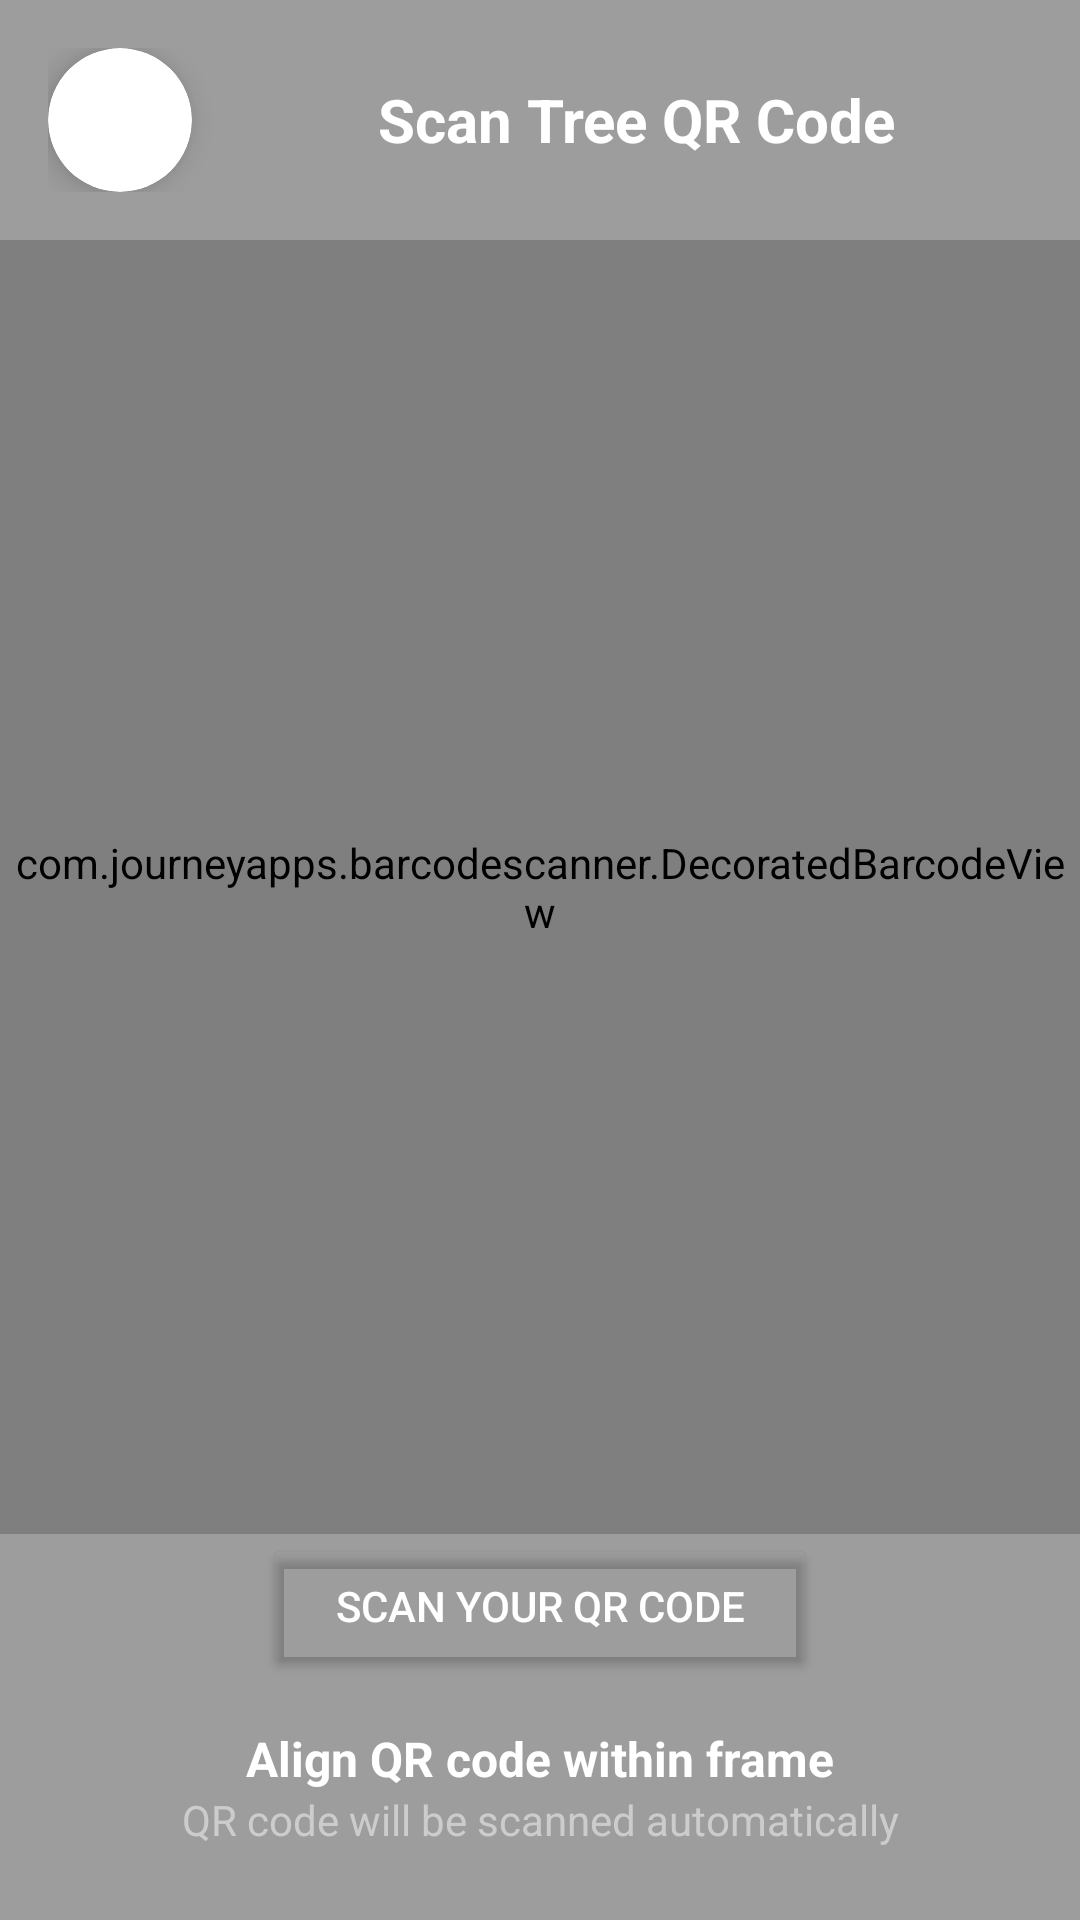

Here is an Android app screen rendered from its layout file. Give the layout XML and the strings, colors and styles it references.
<!-- AndroidManifest.xml: application theme Theme.GreenQRSmartTreeInformationSystem -->
<!-- res/layout/fragment_user_dashboard.xml -->
<?xml version="1.0" encoding="utf-8"?>
<FrameLayout xmlns:android="http://schemas.android.com/apk/res/android"
    xmlns:tools="http://schemas.android.com/tools"
    android:layout_width="match_parent"
    android:layout_height="match_parent"
    xmlns:app="http://schemas.android.com/apk/res-auto"
    tools:context=".ui.UserDashboardFragment">

    <androidx.constraintlayout.widget.ConstraintLayout
        android:layout_width="match_parent"
        android:layout_height="match_parent"
        android:background="#9E9D9D"
        tools:context=".ui.UserDashboardFragment">

        
        <LinearLayout
            android:id="@+id/topBar"
            android:layout_width="0dp"
            android:layout_height="wrap_content"
            android:gravity="center_vertical"
            android:orientation="horizontal"
            android:padding="16dp"
            app:layout_constraintTop_toTopOf="parent"
            app:layout_constraintStart_toStartOf="parent"
            app:layout_constraintEnd_toEndOf="parent">

            <androidx.cardview.widget.CardView
                android:id="@+id/btnBack"
                android:layout_width="48dp"
                android:layout_height="48dp"
                app:cardCornerRadius="24dp"
                app:cardElevation="6dp">

                <ImageView
                    android:layout_width="24dp"
                    android:layout_height="24dp"
                    android:layout_gravity="center"
                    android:src="@drawable/left"
                    app:tint="#333333"/>
            </androidx.cardview.widget.CardView>

            <TextView
                android:layout_width="0dp"
                android:layout_height="wrap_content"
                android:layout_marginStart="16dp"
                android:layout_weight="1"
                android:gravity="center"
                android:text="Scan Tree QR Code"
                android:textColor="@android:color/white"
                android:textSize="20sp"
                android:textStyle="bold"/>
        </LinearLayout>

        
        <com.journeyapps.barcodescanner.DecoratedBarcodeView
            android:id="@+id/barcodeScannerView"
            android:layout_width="0dp"
            android:layout_height="0dp"
            app:layout_constraintTop_toBottomOf="@id/topBar"
            app:layout_constraintBottom_toTopOf="@id/btnScan"
            app:layout_constraintStart_toStartOf="parent"
            app:layout_constraintEnd_toEndOf="parent"/>

        
        <Button
            android:id="@+id/btnScan"
            android:layout_width="wrap_content"
            android:layout_height="wrap_content"
            android:text="Scan your QR code"
            android:textColor="@android:color/white"
            android:paddingHorizontal="24dp"
            android:paddingVertical="10dp"
            android:backgroundTint="@android:color/transparent"
            app:strokeColor="@android:color/white"
            app:strokeWidth="1dp"
            app:cornerRadius="20dp"
            app:layout_constraintBottom_toTopOf="@id/tvHint"
            app:layout_constraintStart_toStartOf="parent"
            app:layout_constraintEnd_toEndOf="parent"
            android:layout_marginBottom="16dp"/>

        
        <TextView
            android:id="@+id/tvHint"
            android:layout_width="wrap_content"
            android:layout_height="wrap_content"
            android:text="Align QR code within frame"
            android:textColor="@android:color/white"
            android:textSize="16sp"
            android:textStyle="bold"
            app:layout_constraintBottom_toTopOf="@id/tvSubHint"
            app:layout_constraintStart_toStartOf="parent"
            app:layout_constraintEnd_toEndOf="parent"/>

        <TextView
            android:id="@+id/tvSubHint"
            android:layout_width="wrap_content"
            android:layout_height="wrap_content"
            android:text="QR code will be scanned automatically"
            android:textColor="#CCCCCC"
            android:textSize="14sp"
            app:layout_constraintBottom_toBottomOf="parent"
            android:layout_marginBottom="24dp"
            app:layout_constraintStart_toStartOf="parent"
            app:layout_constraintEnd_toEndOf="parent"/>

    </androidx.constraintlayout.widget.ConstraintLayout>


</FrameLayout>
<!-- resources referenced by this layout -->
<resources>
  <style name="Theme.GreenQRSmartTreeInformationSystem" parent="Base.Theme.GreenQRSmartTreeInformationSystem" />
  <style name="Base.Theme.GreenQRSmartTreeInformationSystem" parent="Theme.Material3.DayNight.NoActionBar">
          
          
      </style>
</resources>
